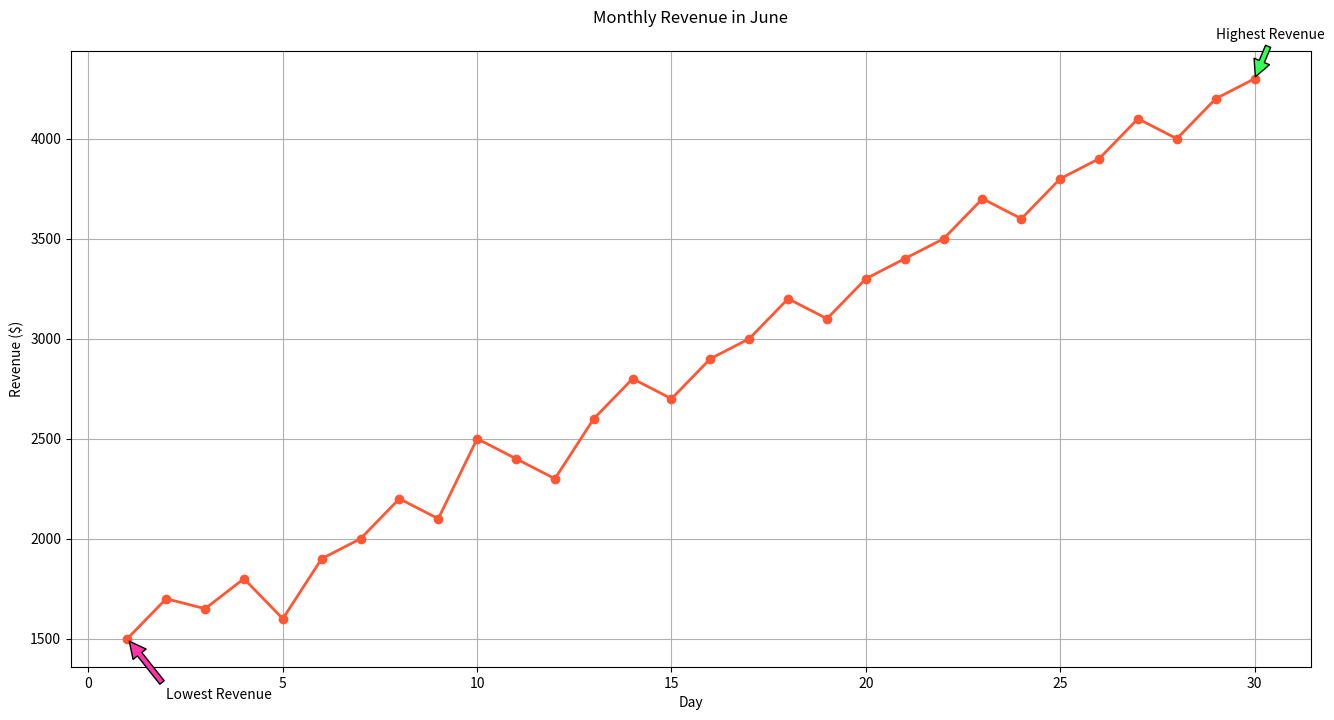

This chart was generated by the following Python code:

import matplotlib.pyplot as plt

# Data
days = list(range(1, 31))
revenue = [1500, 1700, 1650, 1800, 1600, 1900, 2000, 2200, 2100, 2500, 
           2400, 2300, 2600, 2800, 2700, 2900, 3000, 3200, 3100, 3300, 
           3400, 3500, 3700, 3600, 3800, 3900, 4100, 4000, 4200, 4300]

plt.figure(figsize=(16, 8))  # Changing width and height of the chart
plt.plot(days, revenue, marker='o', color='#FF5733', linewidth=2)  # Modified color scheme

# Adding annotations for the highest and lowest revenue
plt.annotate('Lowest Revenue', xy=(1, 1500), xytext=(2, 1200),
             arrowprops=dict(facecolor='#FF33A8', shrink=0.05))
plt.annotate('Highest Revenue', xy=(30, 4300), xytext=(29, 4500),
             arrowprops=dict(facecolor='#33FF57', shrink=0.05))

plt.title('Monthly Revenue in June', pad=20)  # New headline which fits the topic
plt.xlabel('Day')  # Changing labels to fit the new data type
plt.ylabel('Revenue ($)')
plt.grid(True)

plt.show()
